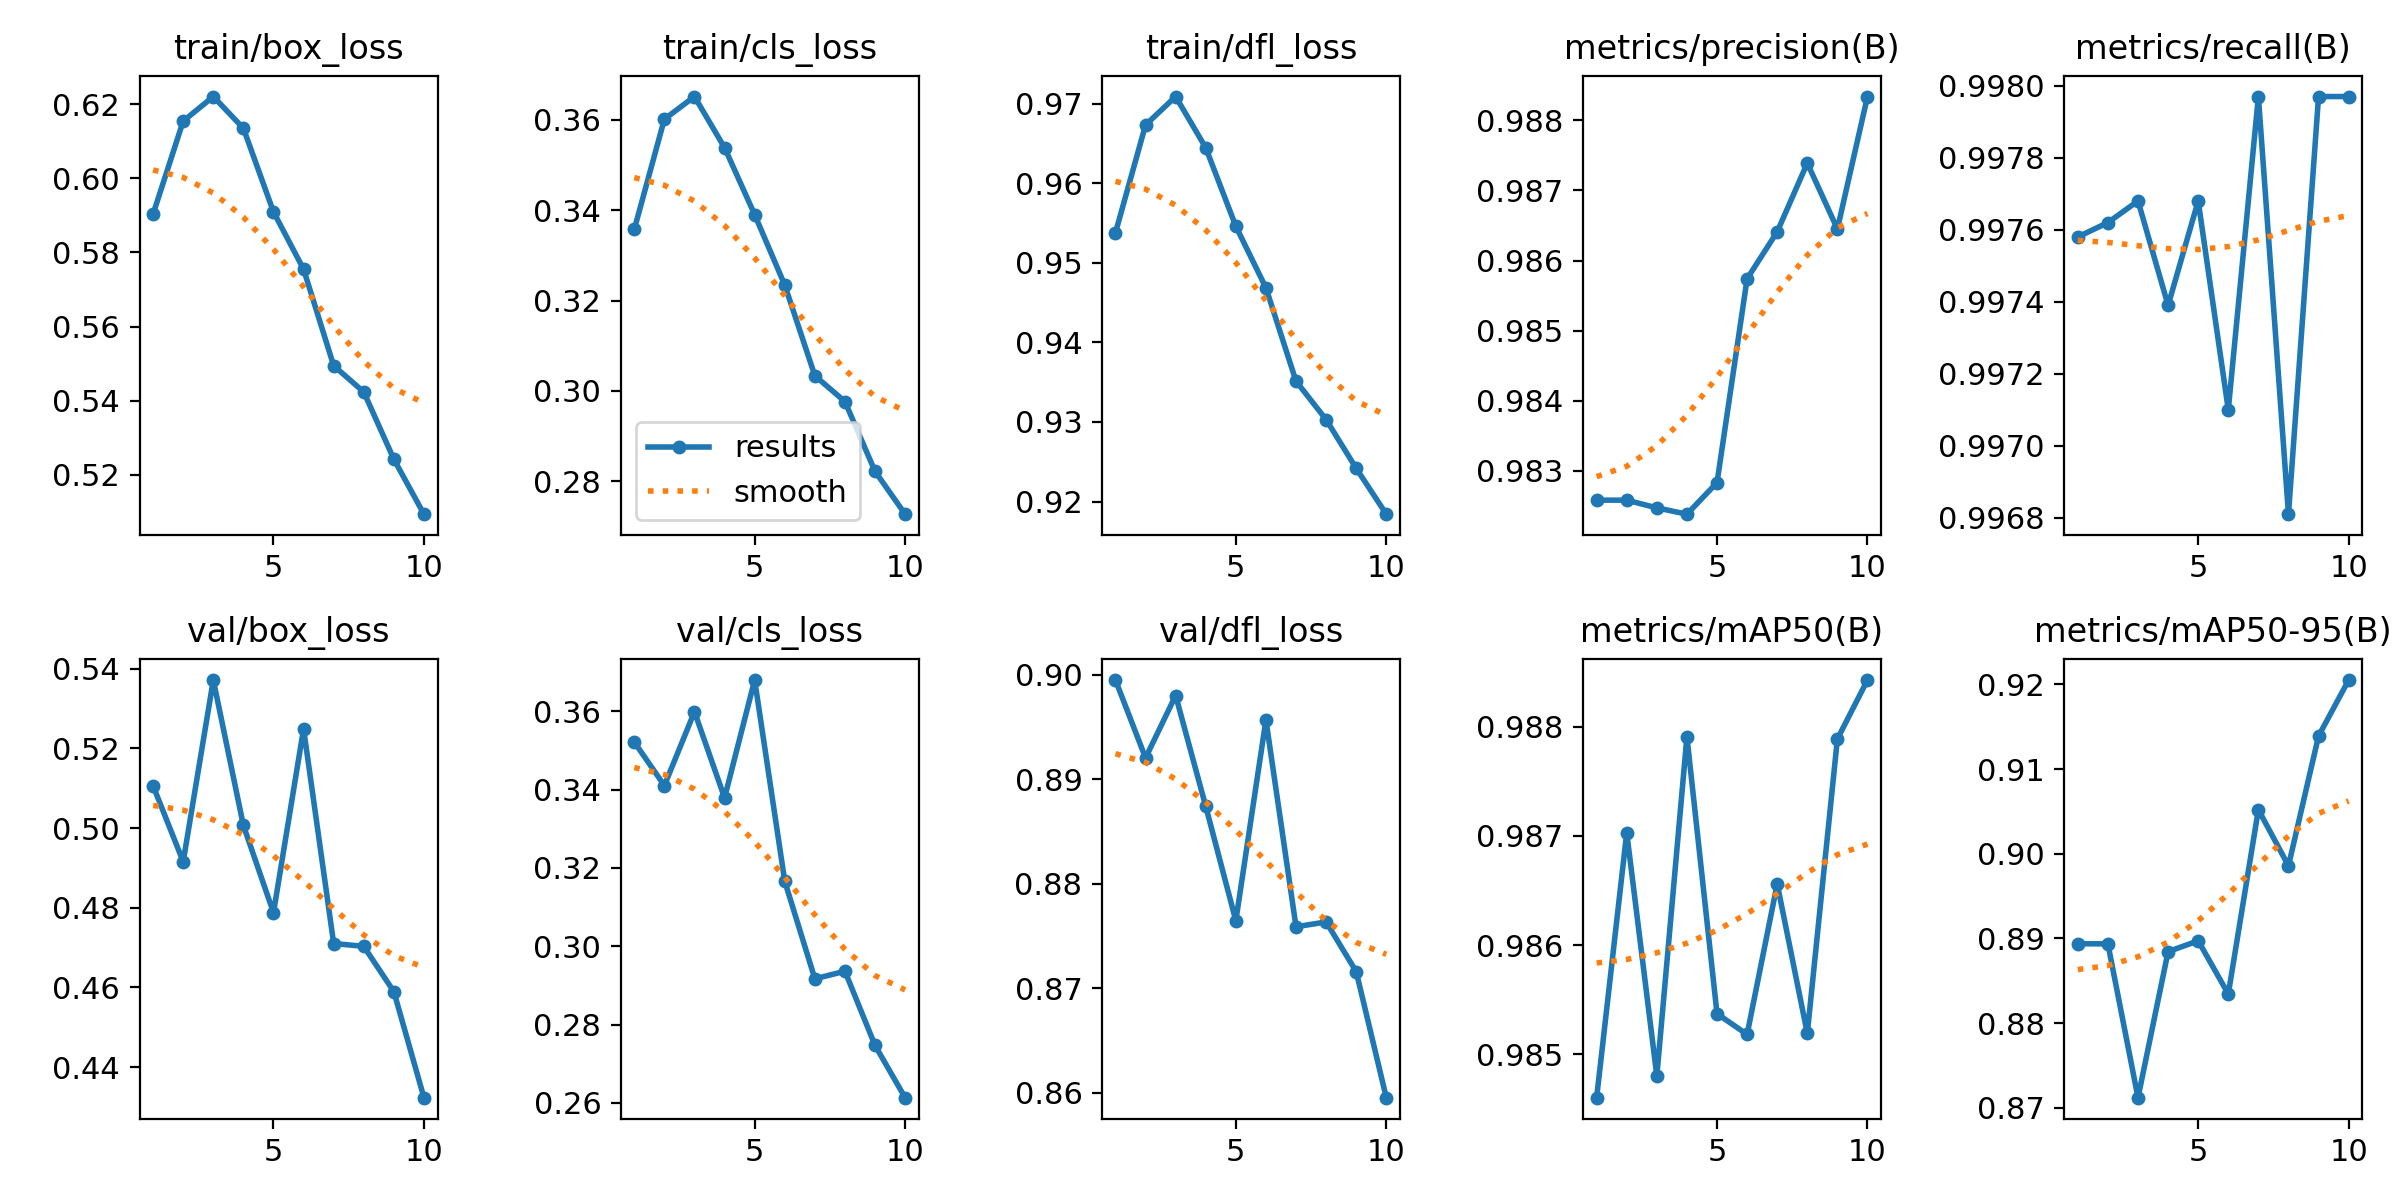

Source data for this figure (header and first rows):
epoch, time, train/box_loss, train/cls_loss, train/dfl_loss, metrics/precision(B), metrics/recall(B), metrics/mAP50(B), metrics/mAP50-95(B), val/box_loss, val/cls_loss, val/dfl_loss, lr/pg0, lr/pg1, lr/pg2
1, 347, 0.5904, 0.3358, 0.9538, 0.9826, 0.9976, 0.9846, 0.8894, 0.5106, 0.3521, 0.8995, 0.0006662, 0.0006662, 0.0006662
2, 688, 0.6155, 0.3602, 0.9674, 0.9826, 0.9976, 0.987, 0.8893, 0.4916, 0.341, 0.892, 0.001201, 0.001201, 0.001201
3, 1022, 0.6221, 0.3652, 0.9709, 0.9825, 0.9977, 0.9848, 0.8712, 0.5372, 0.3599, 0.898, 0.001604, 0.001604, 0.001604
4, 1357, 0.6135, 0.3539, 0.9645, 0.9824, 0.9974, 0.9879, 0.8884, 0.5007, 0.3379, 0.8874, 0.001406, 0.001406, 0.001406
5, 1707, 0.591, 0.339, 0.9546, 0.9828, 0.9977, 0.9854, 0.8897, 0.4788, 0.368, 0.8764, 0.001208, 0.001208, 0.001208
6, 2055, 0.5755, 0.3234, 0.9469, 0.9857, 0.9971, 0.9852, 0.8834, 0.5249, 0.3166, 0.8956, 0.00101, 0.00101, 0.00101
7, 2406, 0.5494, 0.3034, 0.9351, 0.9864, 0.998, 0.9866, 0.9052, 0.471, 0.2917, 0.8759, 0.000812, 0.000812, 0.000812
8, 2760, 0.5424, 0.2976, 0.9303, 0.9874, 0.9968, 0.9852, 0.8986, 0.4703, 0.2936, 0.8763, 0.000614, 0.000614, 0.000614
9, 3110, 0.5242, 0.2822, 0.9242, 0.9865, 0.998, 0.9879, 0.9139, 0.4589, 0.2747, 0.8716, 0.000416, 0.000416, 0.000416
10, 3459, 0.5094, 0.2727, 0.9184, 0.9883, 0.998, 0.9884, 0.9205, 0.4323, 0.2613, 0.8595, 0.000218, 0.000218, 0.000218
